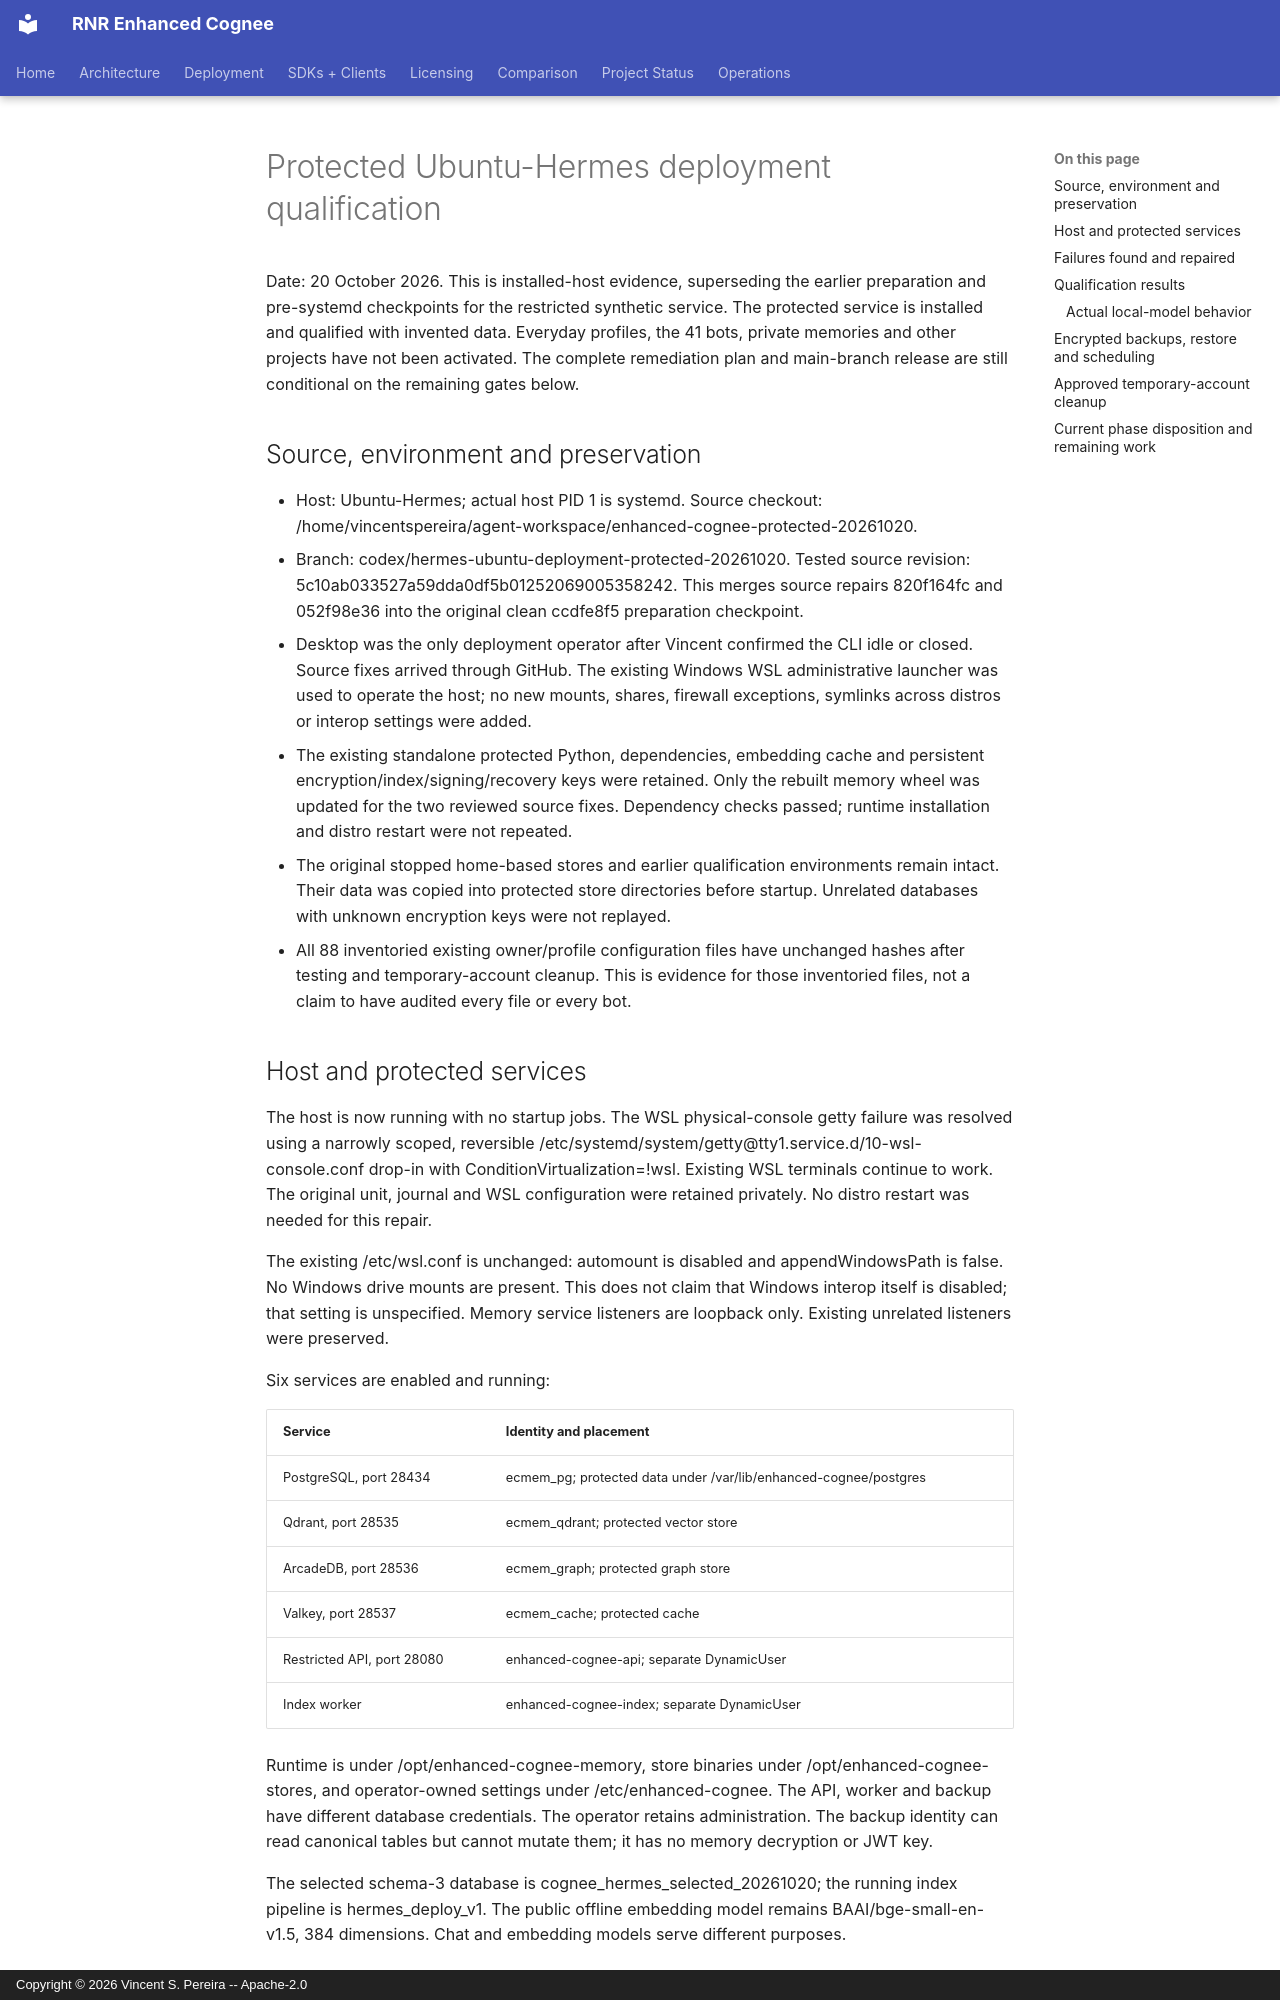

repository: vincentspereira/RNR-Enhanced-Cognee · page: reports/audits/2026-10-19-hermes-security/HERMES-PROTECTED-DEPLOYMENT-2026-10-20/index.html · generator: mkdocs · copyright: Copyright © 2026 Vincent S. Pereira -- Apache-2.0

# Protected Ubuntu-Hermes deployment qualification

Date: 20 October 2026. This is installed-host evidence, superseding the earlier
preparation and pre-systemd checkpoints for the restricted synthetic service.
The protected service is installed and qualified with invented data. Everyday
profiles, the 41 bots, private memories and other projects have not been activated.
The complete remediation plan and main-branch release are still conditional on
the remaining gates below.

## Source, environment and preservation

- Host: Ubuntu-Hermes; actual host PID 1 is systemd. Source checkout:
  /home/vincentspereira/agent-workspace/enhanced-cognee-protected-20261020.
- Branch: codex/hermes-ubuntu-deployment-protected-20261020. Tested source revision:
  5c10ab033527a59dda0df5b01252069005358242. This merges source repairs 820f164fc
  and 052f98e36 into the original clean ccdfe8f5 preparation checkpoint.
- Desktop was the only deployment operator after Vincent confirmed the CLI idle
  or closed. Source fixes arrived through GitHub. The existing Windows WSL
  administrative launcher was used to operate the host; no new mounts, shares,
  firewall exceptions, symlinks across distros or interop settings were added.
- The existing standalone protected Python, dependencies, embedding cache and
  persistent encryption/index/signing/recovery keys were retained. Only the
  rebuilt memory wheel was updated for the two reviewed source fixes. Dependency
  checks passed; runtime installation and distro restart were not repeated.
- The original stopped home-based stores and earlier qualification environments
  remain intact. Their data was copied into protected store directories before
  startup. Unrelated databases with unknown encryption keys were not replayed.
- All 88 inventoried existing owner/profile configuration files have unchanged
  hashes after testing and temporary-account cleanup. This is evidence for those
  inventoried files, not a claim to have audited every file or every bot.

## Host and protected services

The host is now running with no startup jobs. The WSL physical-console getty
failure was resolved using a narrowly scoped, reversible
/etc/systemd/system/getty@tty1.service.d/10-wsl-console.conf drop-in with
ConditionVirtualization=!wsl. Existing WSL terminals continue to work. The
original unit, journal and WSL configuration were retained privately. No distro
restart was needed for this repair.

The existing /etc/wsl.conf is unchanged: automount is disabled and
appendWindowsPath is false. No Windows drive mounts are present. This does not
claim that Windows interop itself is disabled; that setting is unspecified.
Memory service listeners are loopback only. Existing unrelated listeners were
preserved.

Six services are enabled and running:

| Service | Identity and placement |
|---|---|
| PostgreSQL, port 28434 | ecmem_pg; protected data under /var/lib/enhanced-cognee/postgres |
| Qdrant, port 28535 | ecmem_qdrant; protected vector store |
| ArcadeDB, port 28536 | ecmem_graph; protected graph store |
| Valkey, port 28537 | ecmem_cache; protected cache |
| Restricted API, port 28080 | enhanced-cognee-api; separate DynamicUser |
| Index worker | enhanced-cognee-index; separate DynamicUser |

Runtime is under /opt/enhanced-cognee-memory, store binaries under
/opt/enhanced-cognee-stores, and operator-owned settings under
/etc/enhanced-cognee. The API, worker and backup have different database
credentials. The operator retains administration. The backup identity can read
canonical tables but cannot mutate them; it has no memory decryption or JWT key.

The selected schema-3 database is cognee_hermes_selected_20261020; the running
index pipeline is hermes_deploy_v1. The public offline embedding model remains
BAAI/bge-small-en-v1.5, 384 dimensions. Chat and embedding models serve different
purposes.
